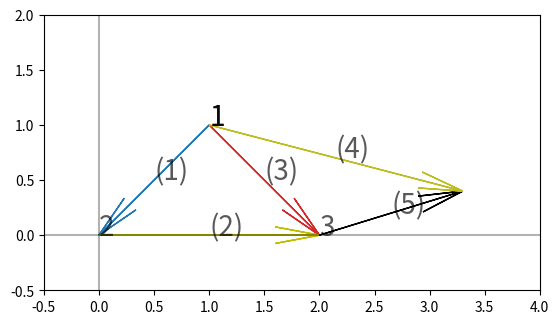

The matplotlib source for this figure:
import itertools
import random

import matplotlib.pyplot as plt
import matplotlib.colors as mcolors

class XY:
    def __init__(self, x_lim=None, y_lim=None, names=None):
        random.seed(42)

        # matplotlib color names:
        # https://matplotlib.org/3.1.0/gallery/color/named_colors.html

        if not names:
            names = list(c for c in mcolors.BASE_COLORS if c != 'w') + \
                list(mcolors.TABLEAU_COLORS)
            self._colors = names
            random.shuffle(self._colors)
        else:
            self._colors = names

        self._color_it = itertools.cycle(self._colors)
        self._x_lim = x_lim or (-4, 4)
        self._y_lim = y_lim or (-4, 4)

        ax = plt.gca()
        ax.set_aspect(1.0)

        plt.axhline(0, color='black', alpha=0.3)
        plt.axvline(0, color='black', alpha=0.3)

        plt.xlim(self._x_lim[0], self._x_lim[1])
        plt.ylim(self._y_lim[0], self._y_lim[1])

    def color(self):
        return next(self._color_it)

    def line(self,
            #
            fr,
            to,
            alpha=None,
            color=None,
            ):
        if not color:
            color = self.color()
        plt.plot(
            [fr[0], to[0]],
            [fr[1], to[1]],
            color=color,
            alpha=alpha,
        )

    def fx(self,
            #
            xs,
            f,
            color=None,
            alpha=None,
        ):
        if not color:
            color = self.color()
        plt.plot(
            xs,
            [f(x) for x in xs],
            color=color,
            alpha=alpha,
        )

    def vector(
            #
            self,
            fr,
            to,
            fr_text=None,
            to_text=None,
            shaft_text=None,
            alpha=None,
            text_alpha=0.65,
            shaft_arrow=False,
            color=None,
            ):
        vert = [fr[0], fr[1], to[0] - fr[0], to[1] - fr[1]]
        half = [vert[0], vert[1], vert[2] / 2.0, vert[3] / 2.0]
        c = color or self.color()
        if shaft_arrow:
            plt.arrow(
                *half,
                head_width=0.15,
                head_length=0.4,
                overhang=1.0,
                color=c,
                alpha=alpha,
            )
            plt.arrow(
                *vert,
                head_width=0,
                head_length=0,
                length_includes_head=True,
                overhang=1.0,
                color=c,
                alpha=alpha,
            )
        else:
            plt.arrow(
                *vert,
                head_width=0.15,
                head_length=0.4,
                length_includes_head=True,
                overhang=1.0,
                color=c,
                alpha=alpha,
            )
        if fr_text is None and len(fr) > 2 and isinstance(fr[2], str):
            fr_text = fr[2]

        if fr_text:
            plt.annotate(
                fr_text,
                [fr[0], fr[1]],
                size=20,
                alpha=text_alpha)

        if shaft_text:
            plt.annotate(
                shaft_text,
                [half[0] + half[2], half[1] + half[3]],
                size=20,
                alpha=text_alpha)

        return self


if __name__ == '__main__':
    xy = XY(x_lim=(-0.5, 4), y_lim=(-0.5, 2))
    node1 = [1, 1, '1']
    node2 = [0, 0, '2']
    node3 = [2, 0, '3']
    node4 = [3.3, 0.4, '4']
    xy.vector(node1, node2, shaft_text='(1)')
    xy.vector(node1, node3, shaft_text='(3)')
    xy.vector(node2, node3, shaft_text='(2)')
    xy.vector(node3, node4, shaft_text='(5)')
    xy.vector(node1, node4, shaft_text='(4)')
    plt.show()